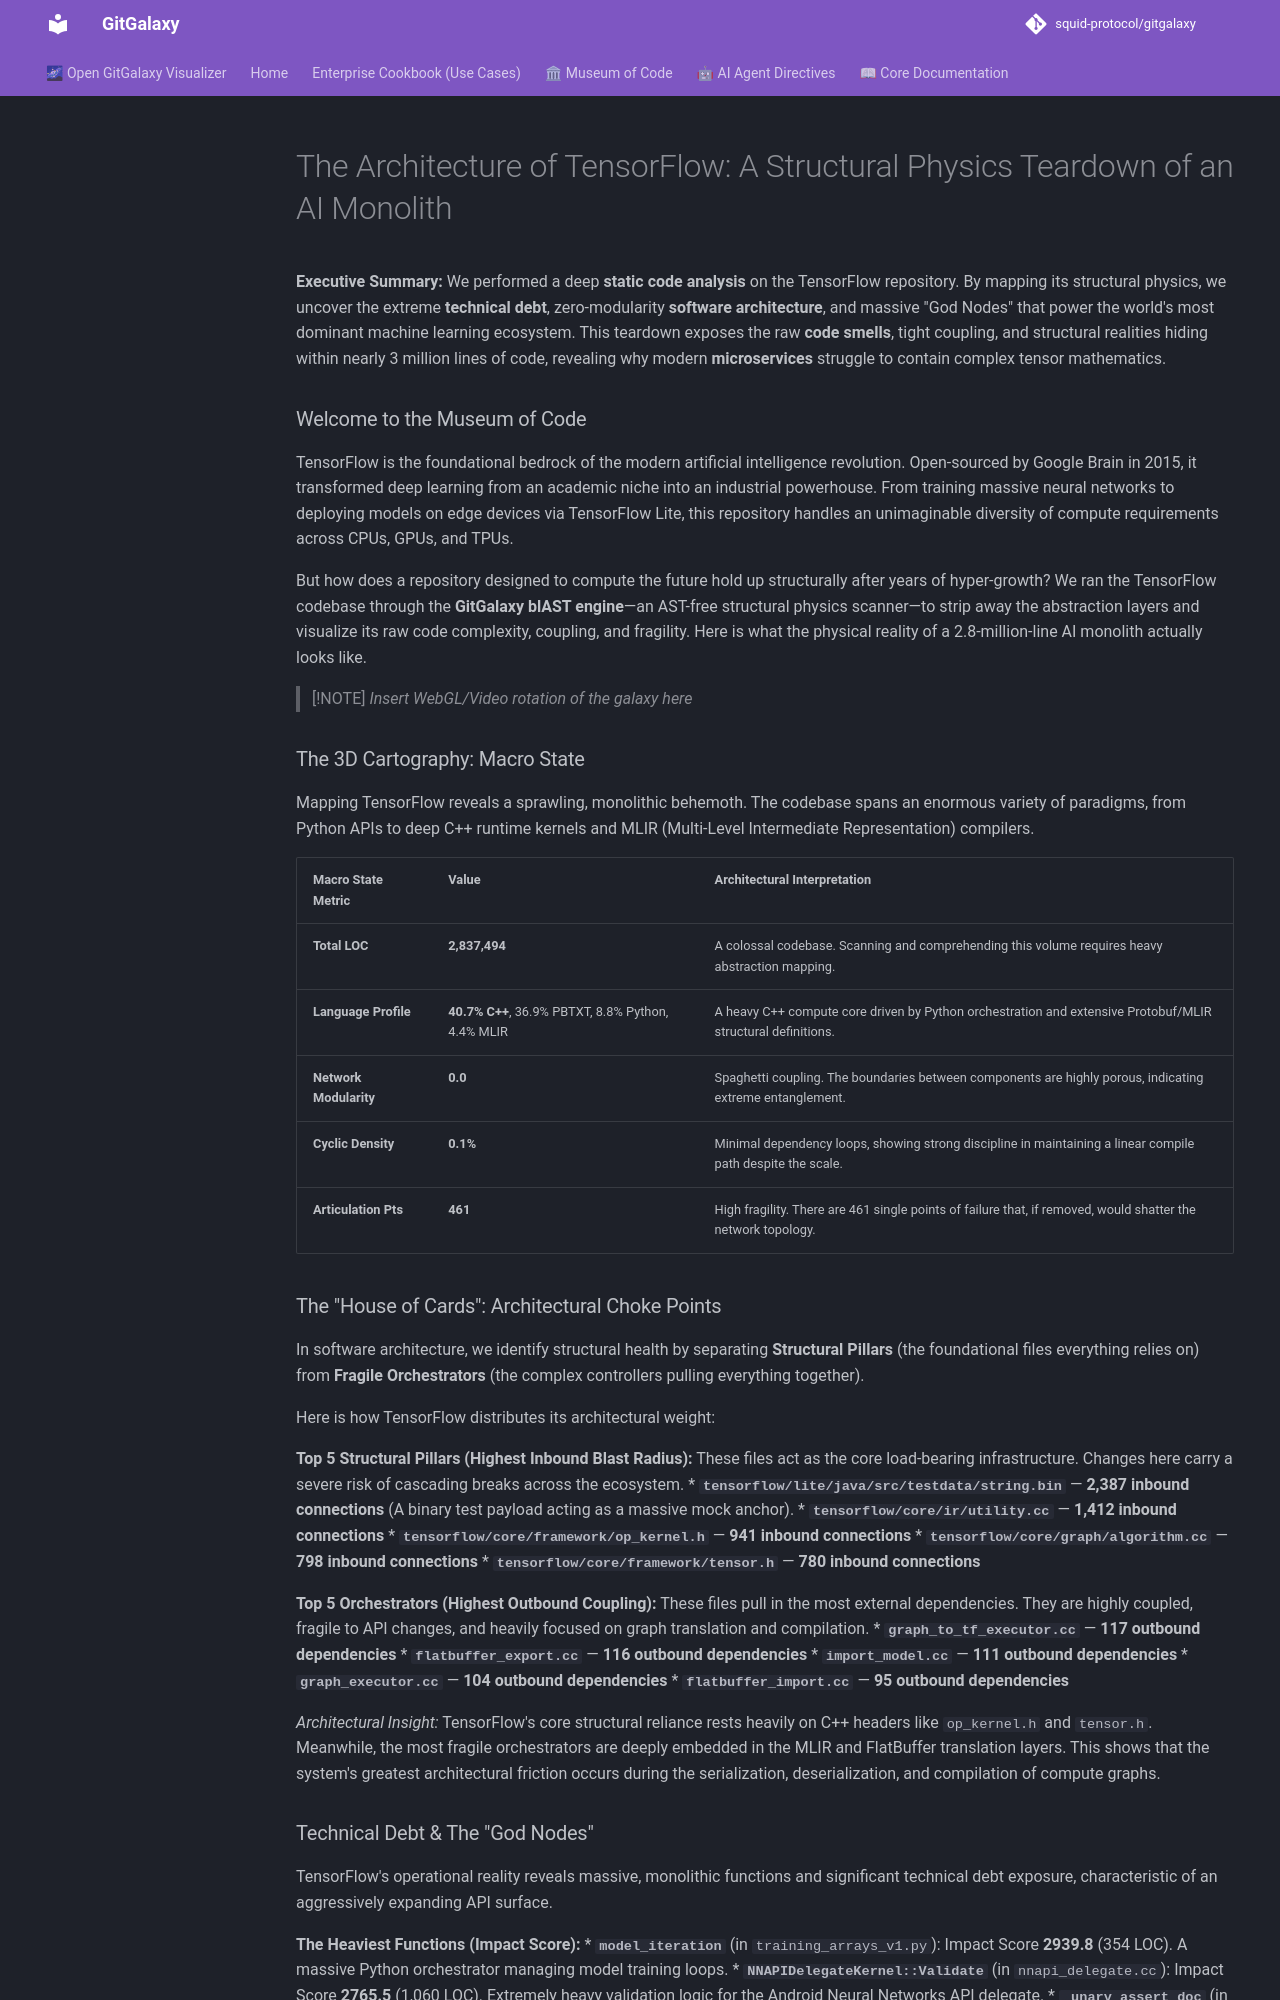

repository: squid-protocol/gitgalaxy · page: museum-of-code/teardown-of-tensorflow/index.html · generator: mkdocs

---
description: "**Executive Summary:** We performed a deep **static code analysis** on the TensorFlow repository. By mapping its structural physics, we uncover the..."
---
# The Architecture of TensorFlow: A Structural Physics Teardown of an AI Monolith

**Executive Summary:** We performed a deep **static code analysis** on the TensorFlow repository. By mapping its structural physics, we uncover the extreme **technical debt**, zero-modularity **software architecture**, and massive "God Nodes" that power the world's most dominant machine learning ecosystem. This teardown exposes the raw **code smells**, tight coupling, and structural realities hiding within nearly 3 million lines of code, revealing why modern **microservices** struggle to contain complex tensor mathematics.

### Welcome to the Museum of Code

TensorFlow is the foundational bedrock of the modern artificial intelligence revolution. Open-sourced by Google Brain in 2015, it transformed deep learning from an academic niche into an industrial powerhouse. From training massive neural networks to deploying models on edge devices via TensorFlow Lite, this repository handles an unimaginable diversity of compute requirements across CPUs, GPUs, and TPUs.

But how does a repository designed to compute the future hold up structurally after years of hyper-growth? We ran the TensorFlow codebase through the **GitGalaxy blAST engine**—an AST-free structural physics scanner—to strip away the abstraction layers and visualize its raw code complexity, coupling, and fragility. Here is what the physical reality of a 2.8-million-line AI monolith actually looks like.

> [!NOTE]
> *Insert WebGL/Video rotation of the galaxy here*

### The 3D Cartography: Macro State

Mapping TensorFlow reveals a sprawling, monolithic behemoth. The codebase spans an enormous variety of paradigms, from Python APIs to deep C++ runtime kernels and MLIR (Multi-Level Intermediate Representation) compilers.

| Macro State Metric | Value | Architectural Interpretation |
| :--- | :--- | :--- |
| **Total LOC** | **2,837,494** | A colossal codebase. Scanning and comprehending this volume requires heavy abstraction mapping. |
| **Language Profile** | **40.7% C++**, 36.9% PBTXT, 8.8% Python, 4.4% MLIR | A heavy C++ compute core driven by Python orchestration and extensive Protobuf/MLIR structural definitions. |
| **Network Modularity** | **0.0** | Spaghetti coupling. The boundaries between components are highly porous, indicating extreme entanglement. |
| **Cyclic Density** | **0.1%** | Minimal dependency loops, showing strong discipline in maintaining a linear compile path despite the scale. |
| **Articulation Pts** | **461** | High fragility. There are 461 single points of failure that, if removed, would shatter the network topology. |

### The "House of Cards": Architectural Choke Points

In software architecture, we identify structural health by separating **Structural Pillars** (the foundational files everything relies on) from **Fragile Orchestrators** (the complex controllers pulling everything together).

Here is how TensorFlow distributes its architectural weight:

**Top 5 Structural Pillars (Highest Inbound Blast Radius):**
These files act as the core load-bearing infrastructure. Changes here carry a severe risk of cascading breaks across the ecosystem.
* **`tensorflow/lite/java/src/testdata/string.bin`** — **2,387 inbound connections** (A binary test payload acting as a massive mock anchor).
* **`tensorflow/core/ir/utility.cc`** — **1,412 inbound connections**
* **`tensorflow/core/framework/op_kernel.h`** — **941 inbound connections**
* **`tensorflow/core/graph/algorithm.cc`** — **798 inbound connections**
* **`tensorflow/core/framework/tensor.h`** — **780 inbound connections**

**Top 5 Orchestrators (Highest Outbound Coupling):**
These files pull in the most external dependencies. They are highly coupled, fragile to API changes, and heavily focused on graph translation and compilation.
* **`graph_to_tf_executor.cc`** — **117 outbound dependencies**
* **`flatbuffer_export.cc`** — **116 outbound dependencies**
* **`import_model.cc`** — **111 outbound dependencies**
* **`graph_executor.cc`** — **104 outbound dependencies**
* **`flatbuffer_import.cc`** — **95 outbound dependencies**

*Architectural Insight:* TensorFlow's core structural reliance rests heavily on C++ headers like `op_kernel.h` and `tensor.h`. Meanwhile, the most fragile orchestrators are deeply embedded in the MLIR and FlatBuffer translation layers. This shows that the system's greatest architectural friction occurs during the serialization, deserialization, and compilation of compute graphs.
